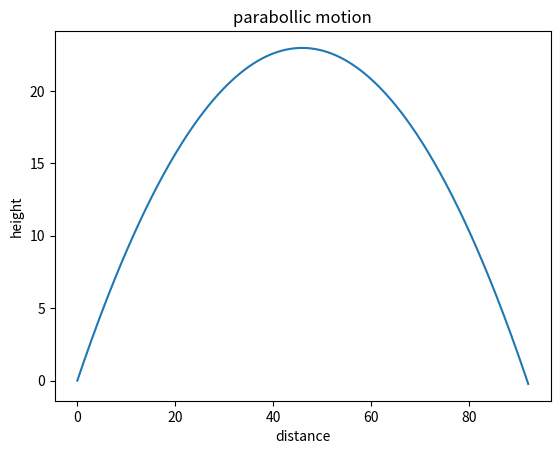

Reproduce this figure in Python.
import math as math # 数値計算ライブラリ
import matplotlib.pyplot as plt # グラフ描画ライブラリ
dt = 0.01 # 微小時間 ( 時間間隔 )
v0 = 30 # 初速度
g = 9.8 # 重力加速度
x = [0] # 水平位置の初期値 0
y = [0] # 鉛直位置の初期値は 0
angle = 45.0 * math.pi / 180.0 # 投げ上げ角度
vx = [v0*math.cos(angle)] # 水平方向の初速度
vy = [v0*math.sin(angle)] # 鉛直方向の初速度
for i in range(1000):
 vx.append(vx[i]) # 微小時間後の水平方向の速度
 vy.append(vy[i]-g*dt) # 微小時間後の鉛直方向の速度
 x.append(x[i]+vx[i]*dt) # 微小時間後の水平位置
 y.append(y[i]+(vy[i]+vy[i+1])/2.0*dt) # 微小時間後の鉛直位置
 if y[i] < 0 : # もし鉛直位置が 0 を下回ったら
  break # ループ中断
plt.plot(x,y) # 位置の配列をプロット
plt.title("parabollic motion") # グラフのタイトル
plt.xlabel("distance") #x 軸ラベル
plt.ylabel("height") #y 軸ラベル
plt.show()